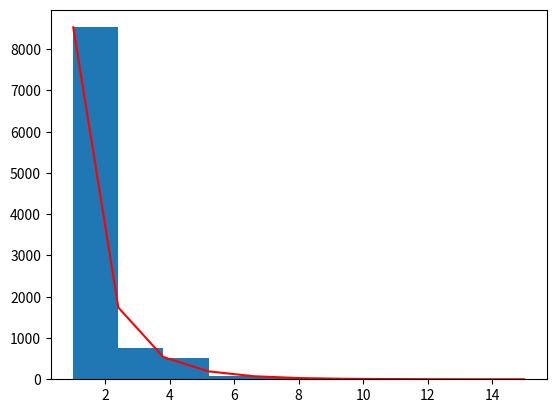

Recreate this plot in Python.
import numpy as np
import matplotlib.pyplot as plt
from numpy.ma import log

a = .6
s = np.random.logseries(a, 10000)
count, bins, ignored = plt.hist(s)


def logseries(k, p):
    return -p ** k / (k * log(1 - p))


plt.plot(bins, logseries(bins, a) * count.max() /
         logseries(bins, a).max(), 'r')
plt.show()